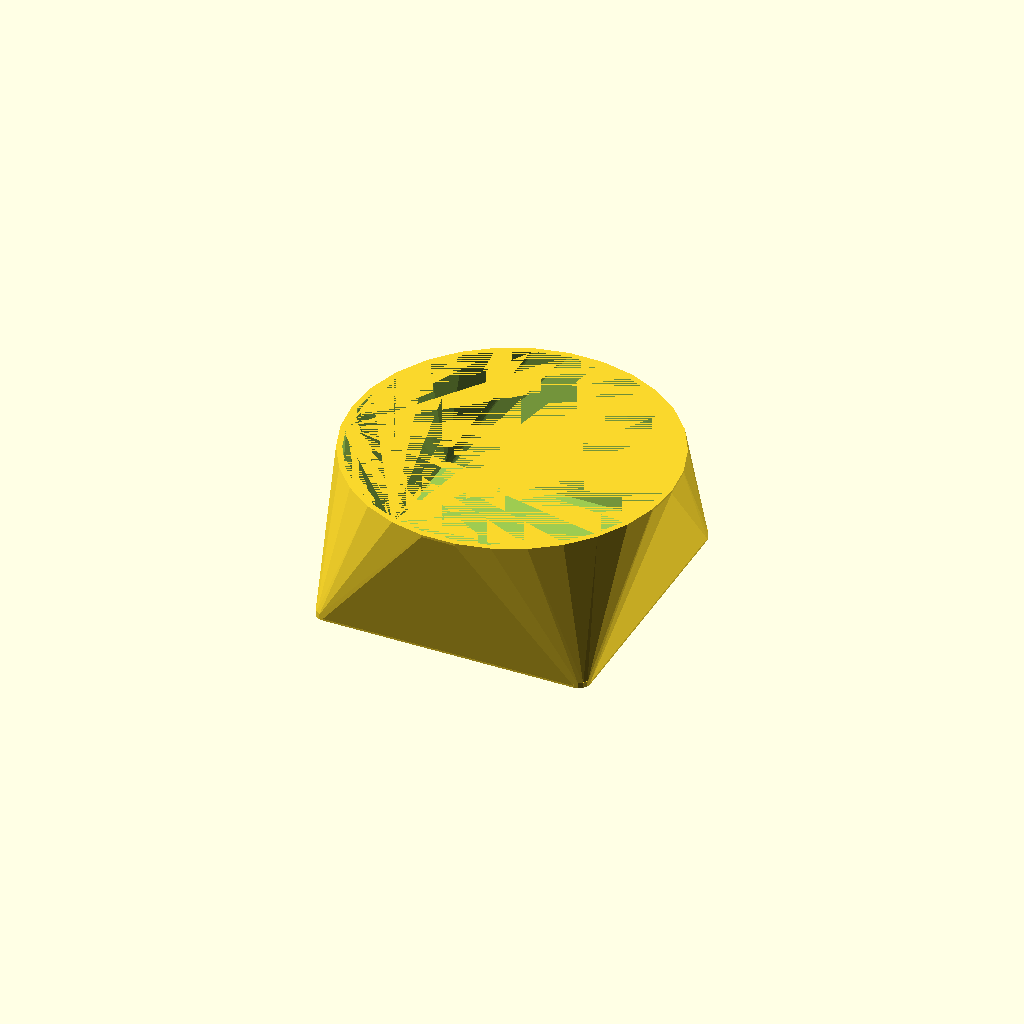
Cell 1: the model at its default parameters.
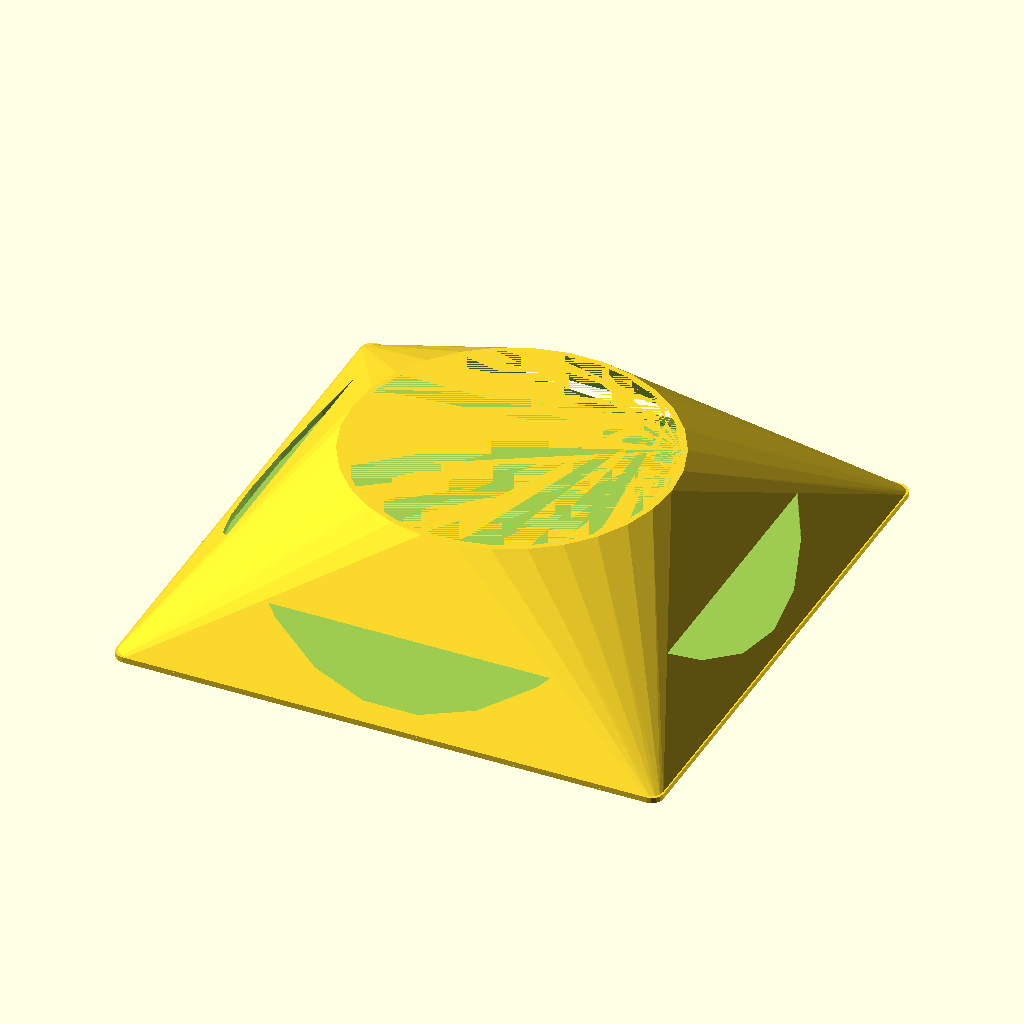
Cell 2: the same model with fan_size = 240.
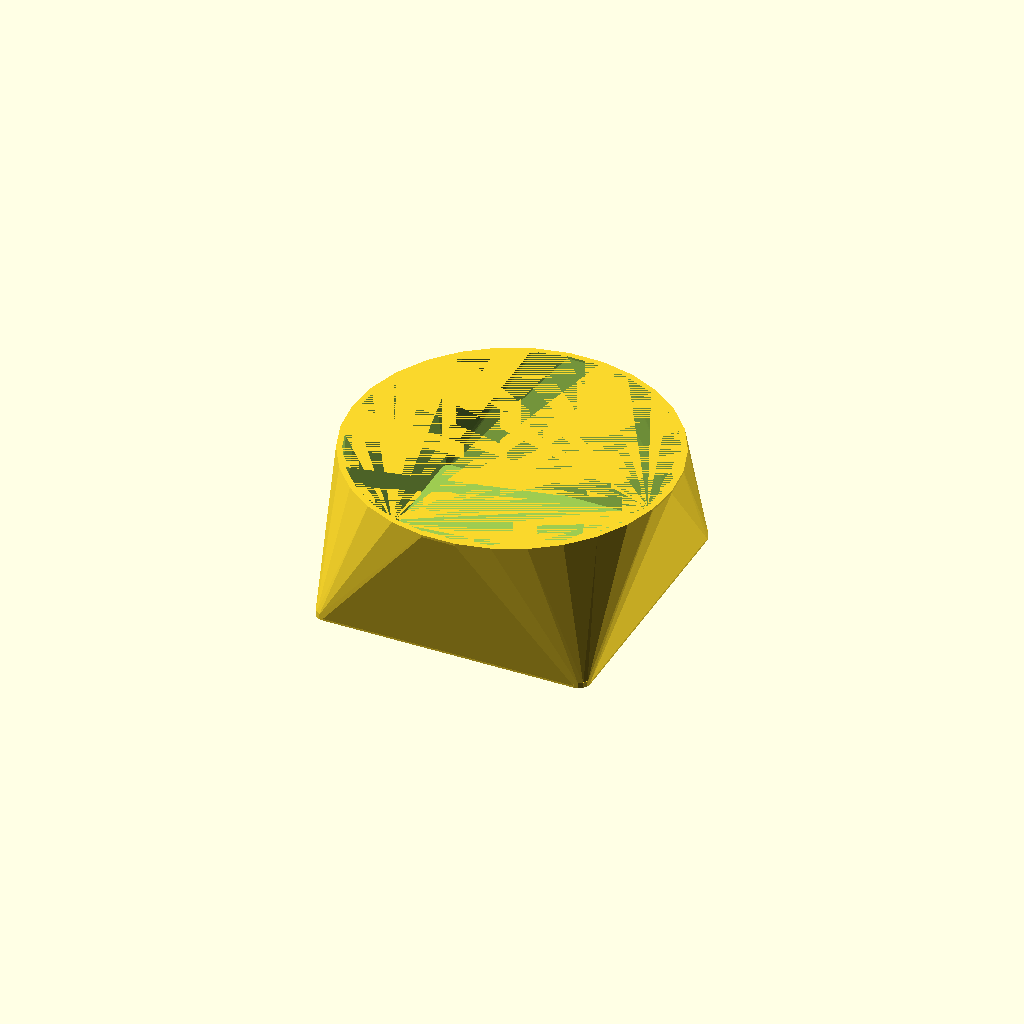
Cell 3: the same model with fan_thickness = 50.
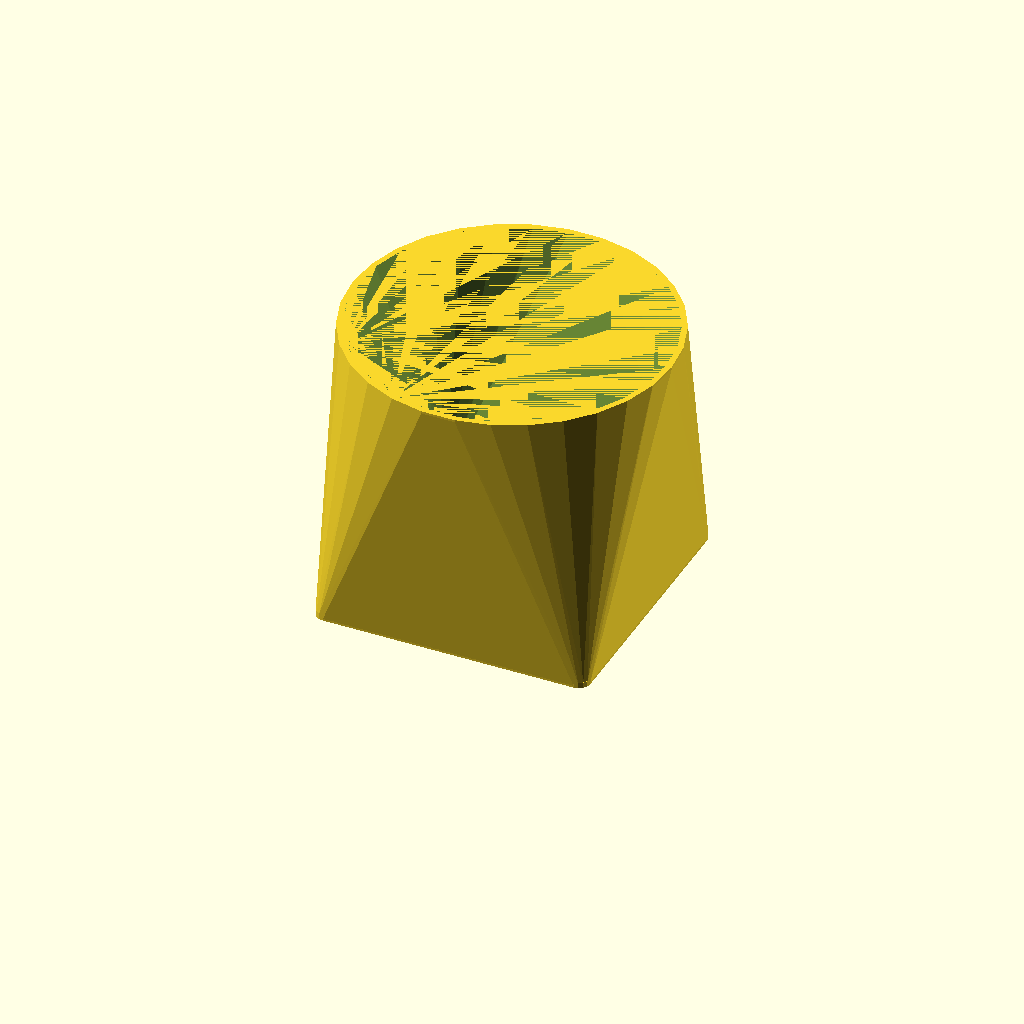
Cell 4 — intake_length set to 120, the other parameters unchanged.
One fixed orthographic camera (rotation 55°, 0°, 25°; colour scheme Cornfield) for every cell.
The OpenSCAD source (120mm_fan_intake.scad):
// 120mm PC Fan Intake Piece
// Designed for standard 120mm PC fans (120x120x25mm mounting)

// Parameters
fan_size = 120;           // Fan dimension (120mm x 120mm)
fan_thickness = 25;       // Standard fan thickness
mounting_hole_spacing = 105; // Standard 120mm fan mounting holes
mounting_hole_diameter = 4.5; // For M4 screws with clearance
intake_length = 60;       // Length of intake funnel
intake_outer_diameter = 140; // Outer diameter of intake opening
wall_thickness = 2.5;     // Wall thickness for strength
corner_radius = 5;        // Rounded corners for better airflow

module fan_intake_piece() {
    difference() {
        union() {
            // Main funnel body - tapered from large opening to fan size
            hull() {
                // Large intake opening
                translate([0, 0, intake_length])
                    cylinder(d=intake_outer_diameter, h=1, center=true);
                
                // Fan mounting end - rounded square
                translate([0, 0, 0])
                    linear_extrude(height=1, center=true)
                    offset(r=corner_radius)
                    square([fan_size-2*corner_radius, fan_size-2*corner_radius], center=true);
            }
            
            // Fan mounting flange
            translate([0, 0, -wall_thickness/2])
                linear_extrude(height=wall_thickness)
                offset(r=corner_radius)
                square([fan_size-2*corner_radius, fan_size-2*corner_radius], center=true);
        }
        
        // Hollow interior - airflow channel
        hull() {
            // Interior opening at intake
            translate([0, 0, intake_length])
                cylinder(d=intake_outer_diameter-2*wall_thickness, h=1, center=true);
            
            // Interior opening at fan end
            translate([0, 0, wall_thickness])
                linear_extrude(height=1, center=true)
                offset(r=corner_radius-wall_thickness)
                square([fan_size-2*corner_radius-2*wall_thickness, 
                       fan_size-2*corner_radius-2*wall_thickness], center=true);
        }
        
        // Fan mounting holes
        for(x = [-1, 1]) {
            for(y = [-1, 1]) {
                translate([x * mounting_hole_spacing/2, y * mounting_hole_spacing/2, -wall_thickness-1])
                    cylinder(d=mounting_hole_diameter, h=wall_thickness+2);
            }
        }
        
        // Fan blade clearance area
        translate([0, 0, wall_thickness])
            cylinder(d=fan_size-10, h=fan_thickness+1);
    }
}

// Generate the intake piece
fan_intake_piece();
Customizer parameters (derived from the source; name, type, default, range or options):
fan_size: number, default 120
fan_thickness: number, default 25
mounting_hole_spacing: number, default 105
mounting_hole_diameter: number, default 4.5
intake_length: number, default 60
intake_outer_diameter: number, default 140
wall_thickness: number, default 2.5
corner_radius: number, default 5
